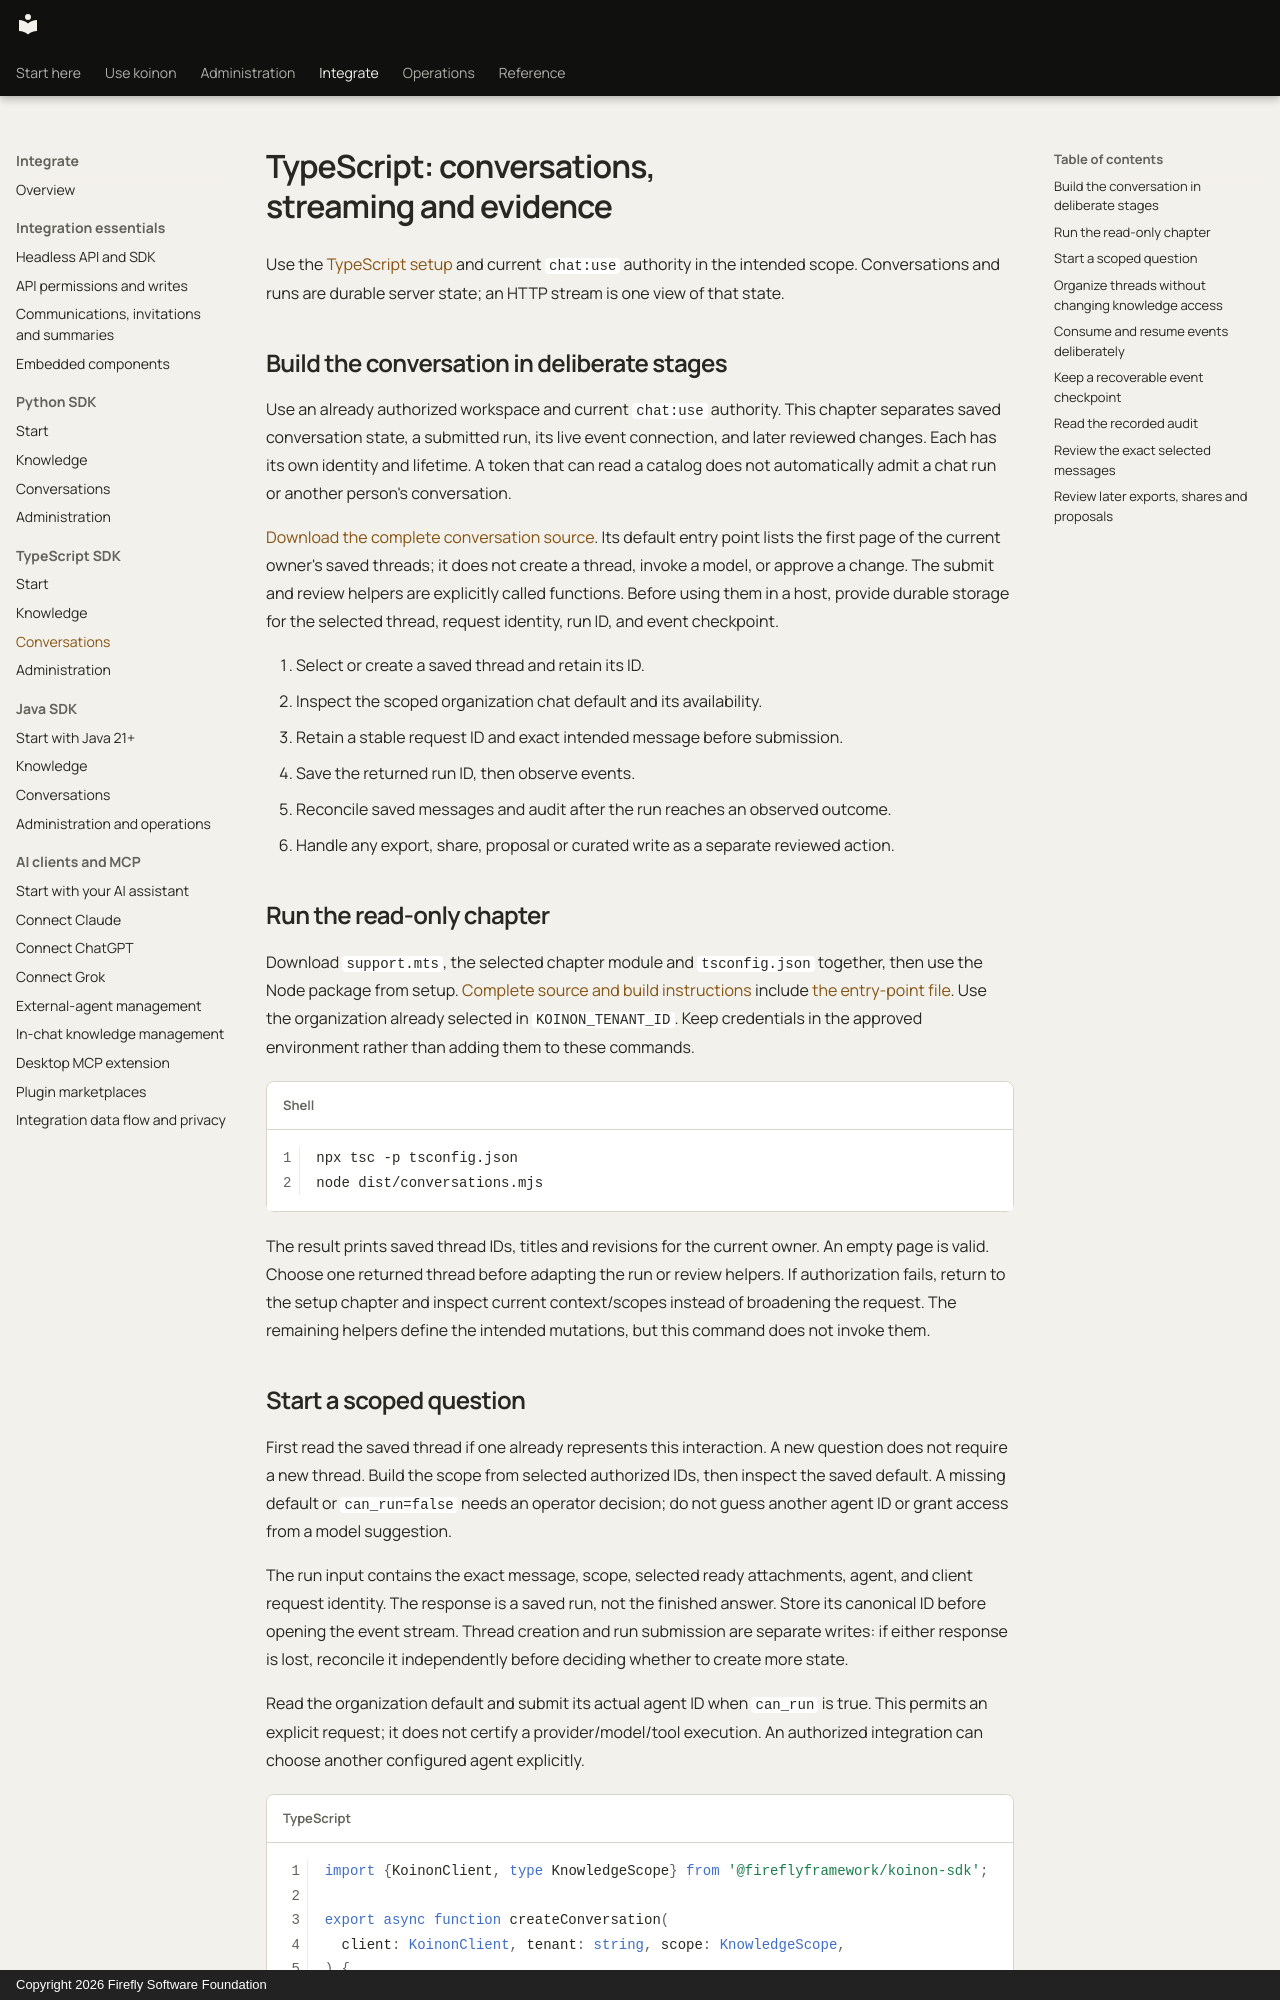

repository: fireflyframework/firefly-koinon · page: guides/typescript-conversations/index.html · generator: mkdocs · copyright: Copyright 2026 Firefly Software Foundation

<!-- Copyright 2026 Firefly Software Foundation -->
<!-- SPDX-License-Identifier: Apache-2.0 -->
# TypeScript: conversations, streaming and evidence

Use the [TypeScript setup](headless-typescript.md) and current `chat:use` authority in the intended scope. Conversations and runs are durable server state; an HTTP stream is one view of that state.

## Build the conversation in deliberate stages

Use an already authorized workspace and current `chat:use` authority. This chapter separates saved conversation state, a submitted run, its live event connection, and later reviewed changes. Each has its own identity and lifetime. A token that can read a catalog does not automatically admit a chat run or another person's conversation.

[Download the complete conversation source](../examples/typescript/README.md). Its default entry point lists the first page of the current owner's saved threads; it does not create a thread, invoke a model, or approve a change. The submit and review helpers are explicitly called functions. Before using them in a host, provide durable storage for the selected thread, request identity, run ID, and event checkpoint.

1. Select or create a saved thread and retain its ID.
2. Inspect the scoped organization chat default and its availability.
3. Retain a stable request ID and exact intended message before submission.
4. Save the returned run ID, then observe events.
5. Reconcile saved messages and audit after the run reaches an observed outcome.
6. Handle any export, share, proposal or curated write as a separate reviewed action.

## Run the read-only chapter

Download `support.mts`, the selected chapter module and `tsconfig.json` together, then use the Node package from setup. [Complete source and build instructions](../examples/typescript/README.md) include [the entry-point file](../examples/typescript/conversations.mts). Use the organization already selected in `KOINON_TENANT_ID`. Keep credentials in the approved environment rather than adding them to these commands.

```sh
npx tsc -p tsconfig.json
node dist/conversations.mjs
```

The result prints saved thread IDs, titles and revisions for the current owner. An empty page is valid. Choose one returned thread before adapting the run or review helpers. If authorization fails, return to the setup chapter and inspect current context/scopes instead of broadening the request. The remaining helpers define the intended mutations, but this command does not invoke them.
